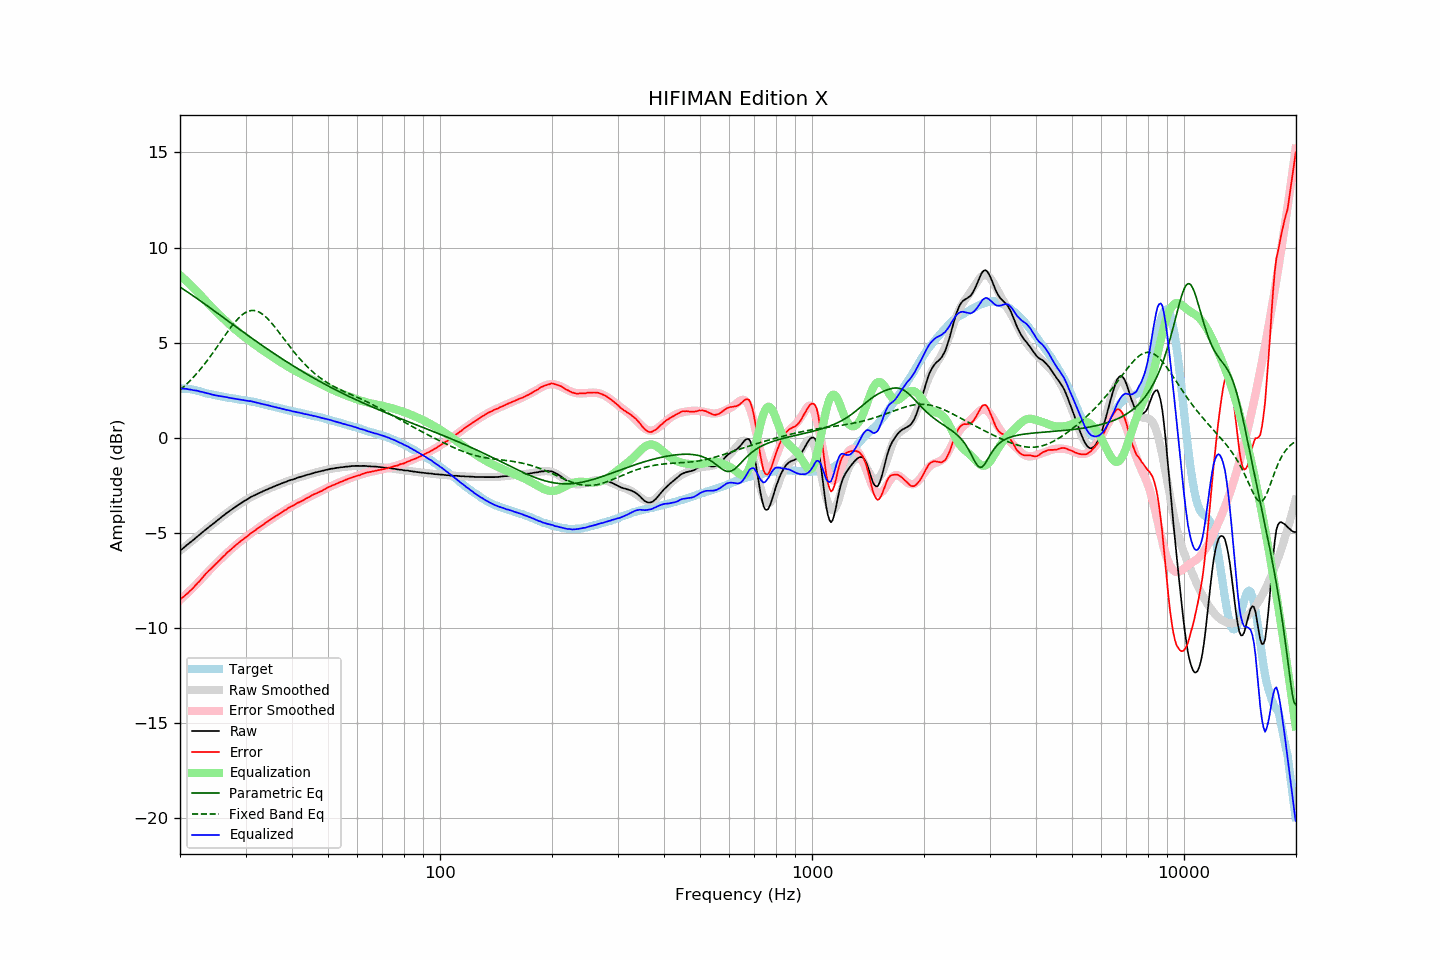

The table this chart was drawn from, first rows:
frequency, raw, error, smoothed, error_smoothed, equalization, parametric_eq, fixed_band_eq, equalized_raw, equalized_smoothed, target
20.00, -5.95, -8.52, -5.96, -8.55, 8.55, 7.92, 2.50, 2.60, 2.59, 2.57
20.20, -5.88, -8.45, -5.89, -8.47, 8.47, 7.86, 2.57, 2.59, 2.58, 2.57
20.40, -5.82, -8.39, -5.82, -8.39, 8.39, 7.81, 2.65, 2.57, 2.58, 2.57
20.61, -5.75, -8.32, -5.75, -8.31, 8.31, 7.75, 2.72, 2.56, 2.57, 2.57
20.81, -5.67, -8.24, -5.68, -8.23, 8.23, 7.70, 2.80, 2.56, 2.56, 2.57
21.02, -5.61, -8.18, -5.61, -8.15, 8.15, 7.64, 2.88, 2.54, 2.55, 2.57
21.23, -5.54, -8.09, -5.54, -8.07, 8.07, 7.58, 2.97, 2.53, 2.53, 2.55
21.44, -5.47, -8.01, -5.47, -7.99, 7.99, 7.53, 3.06, 2.52, 2.52, 2.54
21.66, -5.41, -7.93, -5.40, -7.91, 7.91, 7.47, 3.15, 2.50, 2.51, 2.52
21.87, -5.34, -7.84, -5.33, -7.82, 7.82, 7.41, 3.24, 2.48, 2.49, 2.50
22.09, -5.26, -7.75, -5.26, -7.74, 7.74, 7.35, 3.33, 2.48, 2.48, 2.49
22.31, -5.19, -7.65, -5.19, -7.65, 7.65, 7.29, 3.43, 2.46, 2.46, 2.46
22.54, -5.13, -7.57, -5.12, -7.56, 7.56, 7.23, 3.53, 2.43, 2.44, 2.44
22.76, -5.05, -7.47, -5.05, -7.47, 7.47, 7.17, 3.63, 2.42, 2.41, 2.42
22.99, -4.98, -7.37, -4.98, -7.37, 7.37, 7.11, 3.73, 2.39, 2.39, 2.39
23.22, -4.91, -7.27, -4.91, -7.28, 7.28, 7.05, 3.84, 2.37, 2.37, 2.36
23.45, -4.84, -7.17, -4.84, -7.19, 7.19, 6.99, 3.95, 2.35, 2.35, 2.33
23.69, -4.77, -7.09, -4.78, -7.10, 7.10, 6.93, 4.06, 2.33, 2.33, 2.32
23.92, -4.70, -7.00, -4.71, -7.01, 7.01, 6.87, 4.17, 2.31, 2.31, 2.30
24.16, -4.64, -6.93, -4.64, -6.93, 6.93, 6.81, 4.29, 2.29, 2.29, 2.29
24.40, -4.58, -6.85, -4.57, -6.84, 6.84, 6.75, 4.40, 2.26, 2.27, 2.27
24.65, -4.51, -6.76, -4.51, -6.75, 6.75, 6.69, 4.52, 2.24, 2.25, 2.25
24.89, -4.44, -6.67, -4.44, -6.67, 6.67, 6.62, 4.64, 2.23, 2.23, 2.23
25.14, -4.38, -6.60, -4.37, -6.58, 6.58, 6.56, 4.76, 2.20, 2.21, 2.22
25.39, -4.31, -6.51, -4.31, -6.50, 6.50, 6.50, 4.89, 2.19, 2.20, 2.20
25.65, -4.24, -6.43, -4.24, -6.42, 6.42, 6.44, 5.01, 2.18, 2.18, 2.19
25.91, -4.17, -6.33, -4.17, -6.34, 6.34, 6.38, 5.13, 2.17, 2.17, 2.16
26.16, -4.11, -6.26, -4.11, -6.26, 6.26, 6.31, 5.25, 2.15, 2.15, 2.15
26.43, -4.04, -6.18, -4.04, -6.18, 6.18, 6.25, 5.38, 2.14, 2.13, 2.14
26.69, -3.97, -6.08, -3.98, -6.10, 6.10, 6.19, 5.50, 2.13, 2.12, 2.11
26.96, -3.91, -6.01, -3.91, -6.02, 6.02, 6.13, 5.61, 2.10, 2.10, 2.10
27.23, -3.85, -5.94, -3.85, -5.94, 5.94, 6.07, 5.73, 2.09, 2.09, 2.09
27.50, -3.79, -5.87, -3.79, -5.86, 5.86, 6.00, 5.84, 2.07, 2.07, 2.08
27.77, -3.73, -5.79, -3.73, -5.79, 5.79, 5.94, 5.95, 2.06, 2.06, 2.06
28.05, -3.67, -5.72, -3.67, -5.71, 5.71, 5.88, 6.06, 2.05, 2.04, 2.05
28.33, -3.61, -5.64, -3.61, -5.64, 5.64, 5.82, 6.16, 2.03, 2.03, 2.03
28.62, -3.55, -5.57, -3.55, -5.57, 5.57, 5.76, 6.25, 2.02, 2.02, 2.02
28.90, -3.50, -5.50, -3.50, -5.50, 5.50, 5.70, 6.33, 2.00, 2.01, 2.00
29.19, -3.45, -5.43, -3.44, -5.44, 5.44, 5.63, 6.41, 1.99, 1.99, 1.98
29.48, -3.39, -5.37, -3.39, -5.37, 5.37, 5.57, 6.48, 1.98, 1.98, 1.98
29.78, -3.34, -5.31, -3.34, -5.30, 5.30, 5.51, 6.54, 1.96, 1.97, 1.97
30.08, -3.29, -5.25, -3.29, -5.24, 5.24, 5.45, 6.59, 1.95, 1.95, 1.96
30.38, -3.24, -5.18, -3.24, -5.17, 5.17, 5.39, 6.63, 1.93, 1.94, 1.94
30.68, -3.19, -5.12, -3.19, -5.11, 5.11, 5.33, 6.66, 1.92, 1.92, 1.93
30.99, -3.13, -5.03, -3.14, -5.05, 5.05, 5.27, 6.68, 1.92, 1.90, 1.90
31.30, -3.09, -4.98, -3.10, -4.99, 4.99, 5.21, 6.69, 1.90, 1.89, 1.89
31.61, -3.05, -4.93, -3.05, -4.92, 4.92, 5.15, 6.69, 1.87, 1.87, 1.88
31.93, -3.01, -4.87, -3.01, -4.86, 4.86, 5.09, 6.67, 1.85, 1.85, 1.86
32.24, -2.97, -4.80, -2.97, -4.80, 4.80, 5.03, 6.65, 1.83, 1.83, 1.83
32.57, -2.93, -4.74, -2.93, -4.74, 4.74, 4.97, 6.61, 1.81, 1.81, 1.81
32.89, -2.89, -4.69, -2.89, -4.68, 4.68, 4.91, 6.57, 1.79, 1.79, 1.80
33.22, -2.85, -4.62, -2.85, -4.62, 4.62, 4.85, 6.51, 1.77, 1.77, 1.77
33.55, -2.81, -4.57, -2.81, -4.56, 4.56, 4.79, 6.45, 1.75, 1.75, 1.76
33.89, -2.77, -4.50, -2.77, -4.50, 4.50, 4.74, 6.38, 1.73, 1.73, 1.73
34.23, -2.74, -4.45, -2.74, -4.45, 4.45, 4.68, 6.30, 1.71, 1.71, 1.71
34.57, -2.70, -4.39, -2.70, -4.39, 4.39, 4.62, 6.21, 1.69, 1.69, 1.69
34.92, -2.66, -4.33, -2.66, -4.33, 4.33, 4.56, 6.12, 1.67, 1.67, 1.67
35.27, -2.63, -4.28, -2.63, -4.28, 4.28, 4.51, 6.02, 1.65, 1.65, 1.65
35.62, -2.59, -4.22, -2.59, -4.22, 4.22, 4.45, 5.92, 1.63, 1.63, 1.63
35.97, -2.56, -4.17, -2.56, -4.16, 4.16, 4.39, 5.82, 1.60, 1.61, 1.61
... 635 more rows
